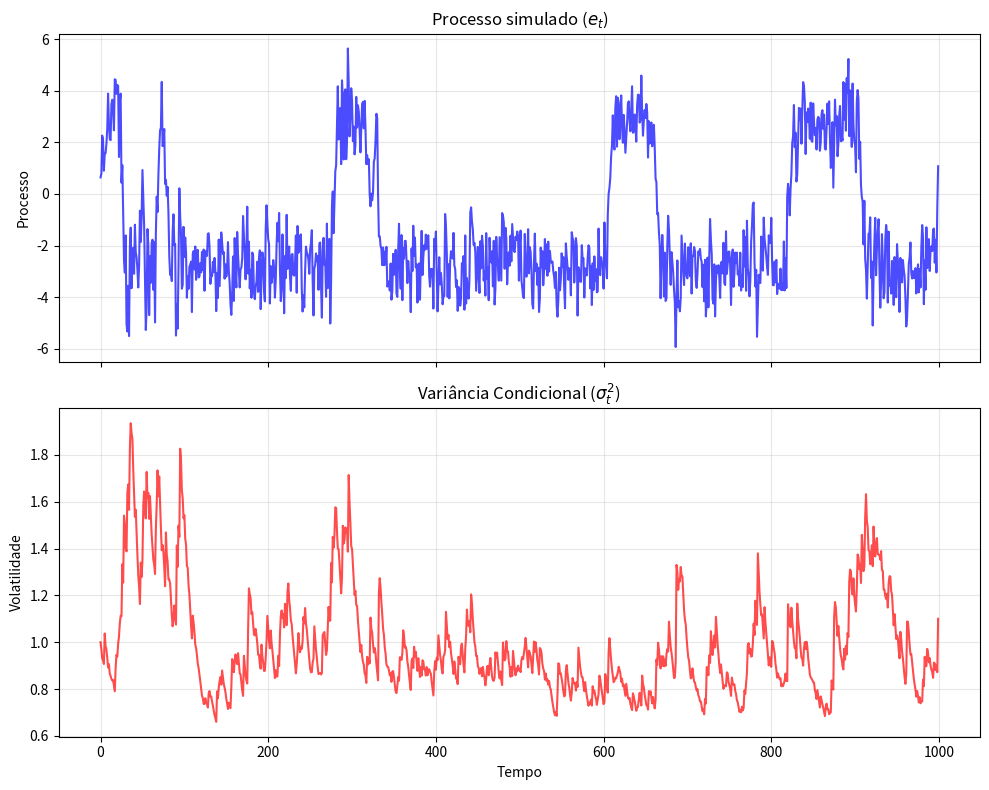

This chart was generated by the following Python code:
#%%
import numpy as np
import matplotlib.pyplot as plt

# Parâmetros
T = 1000
sigma_sq = np.ones(T)
z = np.random.randn(T)
e = np.empty_like(z)
s = np.empty_like(z)

# Inicialização
e[0] = z[0] * np.sqrt(sigma_sq[0])
s[0] = e[0]

# Loop principal
for i in range(1, T):
    # Equação da variância condicional
    sigma_sq[i] = 0.05 + 0.9 * sigma_sq[i-1] + 0.05 * e[i-1]**2
    e[i] = z[i] * np.sqrt(sigma_sq[i])
    s[i] = np.sin(s[i-1]) + 0.9*s[i-1] + e[i]

# Plotagem: Retornos vs. Variância
fig, (ax1, ax2) = plt.subplots(2, 1, figsize=(10, 8), sharex=True)

# Gráfico dos Retornos (e)
ax1.plot(s, color='blue', alpha=0.7)
ax1.set_title(r'Processo simulado ($e_t$)')
ax1.set_ylabel('Processo')
ax1.grid(True, alpha=0.3)

# Gráfico da Variância (sigma^2)
ax2.plot(sigma_sq, color='red', alpha=0.7)
ax2.set_title(r'Variância Condicional ($\sigma^2_t$)')
ax2.set_ylabel('Volatilidade')
ax2.set_xlabel('Tempo')
ax2.grid(True, alpha=0.3)

plt.tight_layout()
plt.show()
# %%
